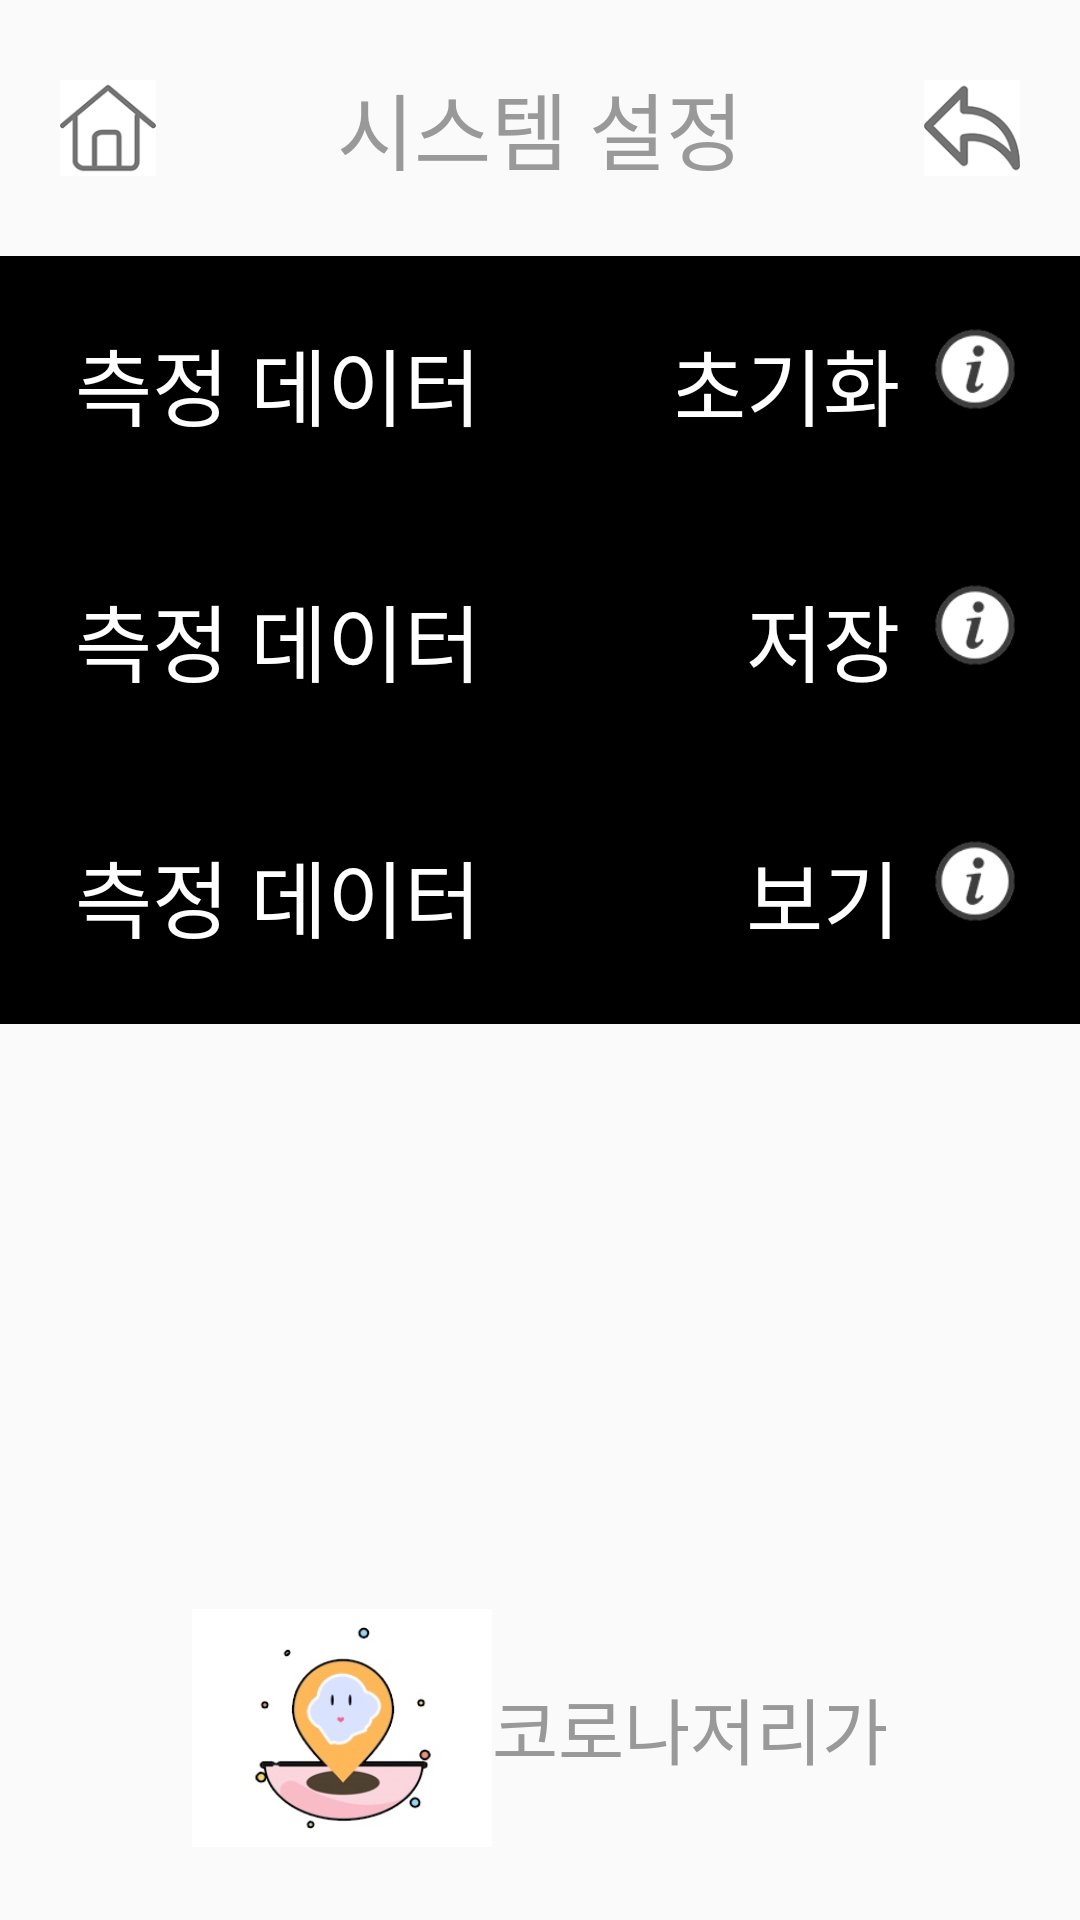

Here is an Android app screen rendered from its layout file. Give the layout XML and the strings, colors and styles it references.
<!-- AndroidManifest.xml: application theme Theme.GoAwayCorona -->
<!-- res/layout/activity_setting.xml -->
<?xml version="1.0" encoding="utf-8"?>
<LinearLayout
    xmlns:android="http://schemas.android.com/apk/res/android"
    android:layout_width="match_parent"
    android:layout_height="match_parent"
    android:orientation="vertical"
    android:weightSum="75"
    >

    
    <LinearLayout
        android:layout_width="match_parent"
        android:layout_height="0dp"
        android:layout_weight="10"
        android:orientation="horizontal"
        android:weightSum="10"
        >

        <ImageView
            android:id="@+id/imageViewHome"
            android:layout_width="0dp"
            android:layout_weight="2"
            android:layout_height="match_parent"
            android:src="@drawable/home"
            android:scaleType="fitCenter"
            android:padding="20dp"
            />

        <TextView
            android:layout_width="0dp"
            android:layout_height="match_parent"
            android:layout_weight="6"
            android:text="시스템 설정"
            android:textSize="28dp"
            android:textColor="#999999"
            android:gravity="center"
            />
        <ImageView
            android:id="@+id/imageViewBack"
            android:layout_width="0dp"
            android:layout_weight="2"
            android:layout_height="match_parent"
            android:src="@drawable/back"
            android:scaleType="fitCenter"
            android:padding="20dp"
            />

    </LinearLayout>


    


    
    <LinearLayout
        android:id="@+id/linearLayoutReset"
        android:layout_width="match_parent"
        android:layout_height="0dp"
        android:layout_weight="10"
        android:orientation="horizontal"
        android:weightSum="5"
        android:background="#000000"
        >
        <TextView
            android:layout_width="0dp"
            android:layout_height="match_parent"
            android:layout_weight="3"
            android:text="측정 데이터"
            android:textColor="#FFFFFF"
            android:textSize="28dp"
            android:gravity="left|center_vertical"
            android:layout_marginLeft="25dp"
            />
        <LinearLayout
            android:layout_width="0dp"
            android:layout_height="match_parent"
            android:layout_weight="2"
            android:gravity="right|center_vertical"
            >
            <TextView
                android:layout_width="wrap_content"
                android:layout_height="wrap_content"
                android:text="초기화"
                android:textColor="#FFFFFF"
                android:textSize="28dp"
                />
            <ImageView
                android:id="@+id/imageViewInfoLevel"
                android:layout_width="50dp"
                android:layout_height="50dp"
                android:src="@drawable/information"
                android:layout_marginRight="10dp"
                android:paddingBottom="10dp"
                />
        </LinearLayout>
    </LinearLayout>


    
    <LinearLayout
        android:id="@+id/linearLayoutSave"
        android:layout_width="match_parent"
        android:layout_height="0dp"
        android:layout_weight="10"
        android:orientation="horizontal"
        android:weightSum="5"
        android:background="#000000"
        >
        <TextView
            android:layout_width="0dp"
            android:layout_height="match_parent"
            android:layout_weight="3"
            android:text="측정 데이터"
            android:textColor="#FFFFFF"
            android:textSize="28dp"
            android:gravity="left|center_vertical"
            android:layout_marginLeft="25dp"
            />
        <LinearLayout
            android:layout_width="0dp"
            android:layout_height="match_parent"
            android:layout_weight="2"
            android:gravity="right|center_vertical"
            >
            <TextView
                android:layout_width="wrap_content"
                android:layout_height="wrap_content"
                android:text="저장"
                android:textColor="#FFFFFF"
                android:textSize="28dp"
                />
            <ImageView
                android:id="@+id/imageViewInfoLevel"
                android:layout_width="50dp"
                android:layout_height="50dp"
                android:src="@drawable/information"
                android:layout_marginRight="10dp"
                android:paddingBottom="10dp"
                />
        </LinearLayout>
    </LinearLayout>


    
    <LinearLayout
        android:id="@+id/linearLayoutResult"
        android:layout_width="match_parent"
        android:layout_height="0dp"
        android:layout_weight="10"
        android:orientation="horizontal"
        android:weightSum="5"
        android:background="#000000"
        >
        <TextView
            android:layout_width="0dp"
            android:layout_height="match_parent"
            android:layout_weight="3"
            android:text="측정 데이터"
            android:textColor="#FFFFFF"
            android:textSize="28dp"
            android:gravity="left|center_vertical"
            android:layout_marginLeft="25dp"
            />
        <LinearLayout
            android:layout_width="0dp"
            android:layout_height="match_parent"
            android:layout_weight="2"
            android:gravity="right|center_vertical"
            >
            <TextView
                android:layout_width="wrap_content"
                android:layout_height="wrap_content"
                android:text="보기"
                android:textColor="#FFFFFF"
                android:textSize="28dp"
                />
            <ImageView
                android:id="@+id/imageViewInfoLevel"
                android:layout_width="50dp"
                android:layout_height="50dp"
                android:src="@drawable/information"
                android:layout_marginRight="10dp"
                android:paddingBottom="10dp"
                />
        </LinearLayout>
    </LinearLayout>

    <LinearLayout
        android:layout_width="match_parent"
        android:layout_height="0dp"
        android:layout_weight="20"
        android:orientation="horizontal"
        >

    </LinearLayout>


    
    <LinearLayout
        android:layout_width="match_parent"
        android:layout_height="0dp"
        android:layout_weight="15"
        android:orientation="horizontal"
        android:weightSum="50"
        >

        <LinearLayout
            android:layout_width="0dp"
            android:layout_height="match_parent"
            android:layout_weight="50"
            android:orientation="horizontal"
            android:gravity="center"
            >
            <ImageView
                android:layout_width="100dp"
                android:layout_height="100dp"
                android:src="@drawable/logo_7"
                android:scaleType="fitCenter"
                />
            <TextView
                android:layout_width="wrap_content"
                android:layout_height="wrap_content"
                android:text="코로나저리가"
                android:textSize="24dp"
                android:textColor="#999999"
                />

        </LinearLayout>



    </LinearLayout>

</LinearLayout>
<!-- resources referenced by this layout -->
<resources>
  <!-- drawable back: png bitmap (drawable, 6849 bytes) -->
  <!-- drawable home: png bitmap (drawable, 6269 bytes) -->
  <!-- drawable information: png bitmap (drawable, 7177 bytes) -->
  <!-- drawable logo_7: jpg bitmap (drawable, 13362 bytes) -->
  <style name="Theme.GoAwayCorona" parent="Theme.AppCompat.Light.DarkActionBar">
          
          <item name="colorPrimary">@color/purple_500</item>
          <item name="colorPrimaryDark">@color/purple_700</item>
          <item name="colorAccent">@color/teal_200</item>
          
      </style>
  <color name="purple_500">#FF6200EE</color>
  <color name="purple_700">#FF3700B3</color>
  <color name="teal_200">#FF03DAC5</color>
</resources>
